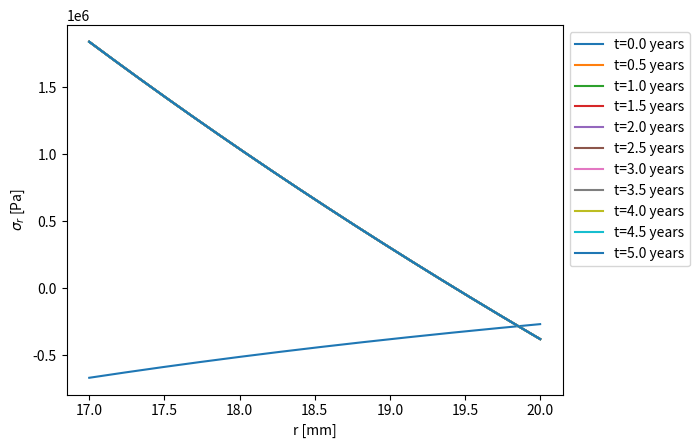
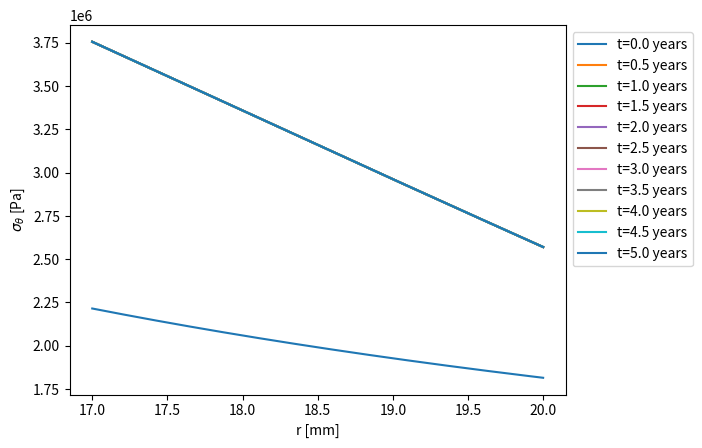

Here is the Python script that generated these plots, in order: (Note: this script raises an exception after producing the figures.)
import numpy as np
import matplotlib.pyplot as plt
from scipy.linalg import solve_banded

def inicializar_parametros():
    Ro = 2.0e-2
    Ri = Ro - 3.0e-3
    Cin = 0.1
    Cout = 0.0
    D = 1.0e-8
    E = 10e9  # Pa
    nu = 0.3
    Omega = 5.0e-3
    C0 = 0.0
    pin = 400.0e3  # Pa
    n = 2000  # nodes
    dr = (Ro - Ri) / (n - 1)
    S = 60 * 60  # seconds per hour
    t_end = 5.0
    nt = 1000
    dt = t_end / (nt - 1)
    return Ro, Ri, Cin, Cout, D, E, nu, Omega, C0, pin, n, dr, S, t_end, nt, dt

def inicializar_arreglos(n, nt, C0, Ri, Ro):
    Cold = np.zeros(n)
    C = np.zeros(n)
    Disp = np.zeros(n)
    sigma_r = np.zeros(n)
    sigma_t = np.zeros(n)
    epsi_r = np.zeros(n)
    epsi_t = np.zeros(n)
    A = np.zeros((3, n))
    ADisp = np.zeros((5, n))
    rhs = np.zeros(n)
    rhsDisp = np.zeros(n)
    r = np.linspace(Ri, Ro, n)
    t = np.linspace(0, nt * (5.0 / (nt - 1)), nt + 1)
    H = np.zeros((n, nt + 1))
    Cflux = np.zeros(n)
    Hflux = np.zeros((n, nt + 1))
    HDisp = np.zeros((n, nt + 1))
    HStress_r = np.zeros((n, nt + 1))
    HStress_t = np.zeros((n, nt + 1))
    HStrain_r = np.zeros((n, nt + 1))
    HStrain_t = np.zeros((n, nt + 1))
    
    Cold[:] = C0
    H[:, 0] = Cold
    Hflux[:, 0] = 0
    
    return Cold, C, Disp, sigma_r, sigma_t, epsi_r, epsi_t, A, ADisp, rhs, rhsDisp, r, t, H, Cflux, Hflux, HDisp, HStress_r, HStress_t, HStrain_r, HStrain_t

def configurar_matriz_difusion(matriz_difusion, matriz_dispersion, num_nodos, delta_r, difusion, factor_S, delta_tiempo, vector_radio, coef_nu):
    for i in range(1, num_nodos - 1):
        matriz_difusion[1 + i - i, i] = -2 * factor_S * difusion / delta_r**2 - 1 / delta_tiempo
        matriz_difusion[1 + i - (i + 1), i + 1] = factor_S * difusion / delta_r**2 + factor_S * difusion / (2 * vector_radio[i] * delta_r)
        matriz_difusion[1 + i - (i - 1), i - 1] = factor_S * difusion / delta_r**2 - factor_S * difusion / (2 * vector_radio[i] * delta_r)
        matriz_dispersion[2 + i - (i + 1), i + 1] = 1 / delta_r**2 + 1 / (2 * vector_radio[i] * delta_r)
        matriz_dispersion[2 + i - (i - 1), i - 1] = 1 / delta_r**2 - 1 / (2 * vector_radio[i] * delta_r)
        matriz_dispersion[2 + i - i, i] = -2 / delta_r**2 - 1.0 / vector_radio[i]**2
    
    matriz_difusion[1 + 0 - 0, 0] = 1 
    matriz_difusion[1 + num_nodos - 1 - (num_nodos - 1), num_nodos - 1] = 1
    matriz_dispersion[2 + 0 - 0, 0] = -3 * (coef_nu - 1.) / (2 * delta_r) - coef_nu / vector_radio[0]
    matriz_dispersion[2 + 0 - 1, 1] = 4 * (coef_nu - 1.) / (2 * delta_r)
    matriz_dispersion[2 + 0 - 2, 2] = -(coef_nu - 1.) / (2 * delta_r)
    matriz_dispersion[2 + num_nodos - 1 - (num_nodos - 3), num_nodos - 3] = (coef_nu - 1.) / (2 * delta_r)
    matriz_dispersion[2 + num_nodos - 1 - (num_nodos - 2), num_nodos - 2] = -4 * (coef_nu - 1.) / (2 * delta_r)
    matriz_dispersion[2 + num_nodos - 1 - (num_nodos - 1), num_nodos - 1] = 3 * (coef_nu - 1.) / (2 * delta_r) - coef_nu / vector_radio[num_nodos - 1]

def resolver_difusion(matriz_difusion, vector_rhs, concentracion_old, delta_tiempo, num_tiempos, conc_inicial, conc_final, delta_r, difusion, vector_radio, factor_S, matriz_H, matriz_Hflux, num_nodos):
    for j in range(num_tiempos):
        for i in range(1, num_nodos - 1):
            vector_rhs[i] = -concentracion_old[i] / delta_tiempo
        vector_rhs[0] = conc_inicial
        vector_rhs[num_nodos - 1] = conc_final
        concentracion = solve_banded((1, 1), matriz_difusion, vector_rhs)
        
        # Post procesamiento de flujos
        for i in range(1, num_nodos - 1):
            matriz_Hflux[i, j + 1] = -2.0 * np.pi * vector_radio[i] * difusion * (concentracion[i + 1] - concentracion[i - 1]) / (2 * delta_r)
        matriz_Hflux[0, j + 1] = -2.0 * np.pi * vector_radio[0] * difusion * (-3 * concentracion[0] + 4 * concentracion[1] - concentracion[2]) / (2 * delta_r)  
        matriz_Hflux[num_nodos - 1, j + 1] = -2.0 * np.pi * vector_radio[num_nodos - 1] * difusion * (3 * concentracion[num_nodos - 1] - 4 * concentracion[num_nodos - 2] + concentracion[num_nodos - 3]) / (2 * delta_r)
        matriz_H[:, j + 1] = concentracion
        concentracion_old[:] = concentracion

def resolver_esfuerzos(matriz_dispersion, vector_rhs_disp, desplazamiento, matriz_H, matriz_HDisp, num_nodos, num_tiempos, delta_r, omega, presion_interna, modulo_E, coef_nu):
    for j in range(num_tiempos + 1):
        concentracion = matriz_H[:, j]
        for i in range(1, num_nodos - 1):
            vector_rhs_disp[i] = -(1.0 / 3.0) * (omega / (coef_nu - 1.0)) * (concentracion[i + 1] - concentracion[i - 1]) / (2.0 * delta_r)
        vector_rhs_disp[0] = -presion_interna * (1.0 + coef_nu) * (2 * coef_nu - 1.0) / modulo_E - (1.0 / 3.0) * omega * concentracion[0]
        vector_rhs_disp[num_nodos - 1] = -(1.0 / 3.0) * omega * concentracion[num_nodos - 1]
        desplazamiento = solve_banded((2, 2), matriz_dispersion, vector_rhs_disp)
        matriz_HDisp[:, j] = desplazamiento

def post_procesar_esfuerzos(matriz_HDisp, matriz_HStress_r, matriz_HStress_t, matriz_HStrain_r, matriz_HStrain_t, vector_radio, num_nodos, modulo_E, coef_nu, omega, matriz_H, delta_r):
    for j in range(matriz_HDisp.shape[1]):
        desplazamiento = matriz_HDisp[:, j]
        epsi_t = desplazamiento / vector_radio  # actualizamos epsi_t como deformación tangencial
        
        for i in range(num_nodos):
            # Calculamos la deformación radial epsi_r
            if i > 0 and i < num_nodos - 1:
                epsi_r = (desplazamiento[i + 1] - desplazamiento[i - 1]) / (2.0 * delta_r)
            elif i == 0:
                epsi_r = (-3.0 * desplazamiento[0] + 4.0 * desplazamiento[1] - desplazamiento[2]) / (2.0 * delta_r)
            elif i == num_nodos - 1:
                epsi_r = (3.0 * desplazamiento[num_nodos - 1] - 4.0 * desplazamiento[num_nodos - 2] + desplazamiento[num_nodos - 3]) / (2.0 * delta_r)
                
            sigma_r = modulo_E / (1.0 - coef_nu**2) * (epsi_r + coef_nu * epsi_t[i]) - omega * matriz_H[i, j]
            sigma_t = modulo_E / (1.0 - coef_nu**2) * (epsi_t[i] + coef_nu * epsi_r) - omega * matriz_H[i, j]
            
            matriz_HStress_r[i, j] = sigma_r
            matriz_HStress_t[i, j] = sigma_t
            matriz_HStrain_r[i, j] = epsi_r
            matriz_HStrain_t[i, j] = epsi_t[i]

#ejecución
Ro, Ri, Cin, Cout, D, E, nu, Omega, C0, pin, n, dr, S, t_end, nt, dt = inicializar_parametros()
Cold, C, Disp, sigma_r, sigma_t, epsi_r, epsi_t, A, ADisp, rhs, rhsDisp, r, t, H, Cflux, Hflux, HDisp, matriz_HStress_r, matriz_HStress_t, matriz_HStrain_r, matriz_HStrain_t = inicializar_arreglos(n, nt, C0, Ri, Ro)

configurar_matriz_difusion(A, ADisp, n, dr, D, S, dt, r, nu)
resolver_difusion(A, rhs, Cold, dt, nt, Cin, Cout, dr, D, r, S, H, Hflux, n)
resolver_esfuerzos(ADisp, rhsDisp, Disp, H, HDisp, n, nt, dr, Omega, pin, E, nu)
post_procesar_esfuerzos(HDisp, matriz_HStress_r, matriz_HStress_t, matriz_HStrain_r, matriz_HStrain_t, r, n, E, nu, Omega, H, dr)

# Gráfica sigma_r vs radio para cada tiempo
plt.figure()
for i in range(0, nt + 1, 100):
    plt.plot(r * 1e3, matriz_HStress_r[:, i], label=f't={i * dt:.1f} years') 
plt.xlabel('r [mm]')
plt.ylabel('$\sigma_r$ [Pa]') 
plt.legend(loc='upper left', bbox_to_anchor=(1, 1))

# Gráfica sigma_t vs radio para cada tiempo
plt.figure()
for i in range(0, nt + 1, 100):
    plt.plot(r * 1e3, matriz_HStress_t[:, i], label=f't={i * dt:.1f} years') 
plt.xlabel('r [mm]')
plt.ylabel(r'$\sigma_\theta$ [Pa]')  
plt.legend(loc='upper left', bbox_to_anchor=(1, 1))

plt.show()


if __name__ == "__main__":
    main()
